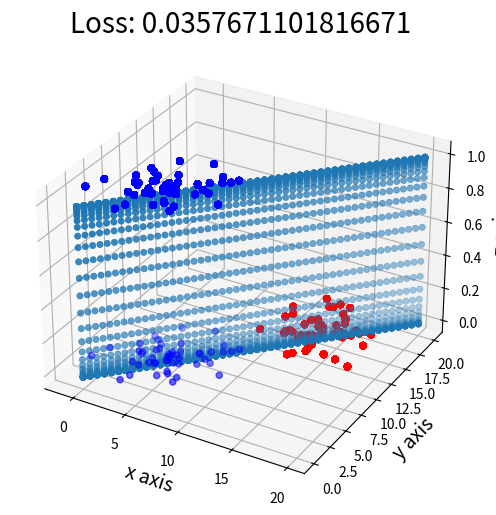

This chart was generated by the following Python code:
import numpy as np
import matplotlib.pyplot as plt

class LogisticRegression:
    def __init__(self, batch_size=64, learning_rate=0.1, epochs=1000):
        """
        Contructor for logistic regression.

        Parameter
        ---------
        batch_size: number of batch size using each iteraction
        epochs: max number of interactions to train logistic regression.
        learning_rate: learning_rate algorithm to update weights.
        """
        self.batch_size = batch_size
        self.learning_rate = learning_rate
        self.epochs = epochs

    def _hypothesis(self, X, w):
        """
        Compute the Hypothesis.
        """
        return X.dot(w)

    def sigmoid(self, X, w):
        """
        Sigmoid activation function:
            h = X.w
            s(h) = 1/(1+e^-x)

        Parameter
        ---------
        X: matrix of dataset. shape = (n, d) with n is number of training, d
            is dimension of each vector.

        Return
        ---------
        s(x): value of activation.
        """
        h = self._hypothesis(X, w)
        return 1/(1+np.exp(-h))

    def _cross_entropy_loss(self, y_true, y_pred):
        """
        Compute cross entropy loss.
        """
        m = y_true.shape[0]
        return -np.sum(y_true*np.log(y_pred) + (1-y_true) * np.log(1-y_pred)) / m

    def _gradient(self, X, y_true, y_pred):
        """
        Compute gradient of J with respect to `w`
        """
        m = X.shape[0]
        return (X.T.dot(y_pred - y_true)) / m

    def train(self, train_X, train_y, w):
        """
        Wrapper training function, check the prior condition first
        """
        assert type(train_X) is np.ndarray, "Expected train X is numpy array but got %s" % type(train_X)
        assert type(train_y) is np.ndarray, "Expected train y is numpy array but got %s" % type(train_y)
        train_y = train_y.reshape((-1, 1))

        self.w = w
        # self.w = np.random.normal((train_X.shape[1], 1))

        return self.batch_gradient_descent(train_X, train_y, self.w)
        
    def predict(self, test_X, weight):
        """
        Output sigmoid value of trained parameter w, b.
        Choose threshold 0.5
        """
        pred = self.sigmoid(test_X, weight)
        pred[pred >= 0.5] = 1
        pred[pred < 0.5] = 0
        return pred

    def batch_gradient_descent(self, X, y, weight):
        """
        Main training function        
        """
        loss_history = []
        theta_history = []

        for epoch in range(self.epochs):
            batch_loss = 0
            num_batches = 0
            index = 0

            while index < X.shape[0]:
                index_end = index + self.batch_size
                batch_X = X[index:index_end]
                batch_y = y[index:index_end]
                
                y_pred = self.sigmoid(batch_X, weight)
                loss = self._cross_entropy_loss(batch_y, y_pred)
                theta_history.append(weight)
                loss_history.append(loss)

                grad = self._gradient(batch_X, batch_y, y_pred)
                weight -= self.learning_rate * grad

                batch_loss += loss
                index += self.batch_size
                num_batches += 1

            print(f"\r[{epoch}/{self.epochs}] loss: {batch_loss}", end="")
            
        return loss_history, theta_history, epoch

def get_data(length_data = 100):
    X1 = np.random.multivariate_normal([5, 6], [[5, 1], [1, 5]], length_data)
    X2 = np.random.multivariate_normal([14, 15], [[4, 0], [0, 4]], length_data)
    
    y1 = np.ones( shape=(length_data, 1) )
    y2 = np.zeros( shape=(length_data, 1) )

    return X1, X2, y1, y2

if __name__ == "__main__":
    # data
    X1, X2, y1, y2 = get_data(length_data = 50)

    learning_rate = 0.1
    n_epochs = 1000

    # define model
    model = LogisticRegression(
        batch_size = 64, 
        learning_rate = learning_rate, 
        epochs = n_epochs
    )

    X = np.concatenate((X1, X2), axis=0)
    X = np.concatenate((X, np.ones(shape=(2 * len(X1), 1))), axis=1)
    y = np.concatenate((y1, y2), axis=0)
    w = np.random.normal(size=(X.shape[1], 1))

    """Calculation"""
    costs, thetas, iterations = model.batch_gradient_descent(X, y, w)
    y = model.predict(X, thetas[-1])

    # calculate data visualization
    X1 = X[:len(X1), :]
    X2 = X[len(X1):, :]
    y1 = y[:len(X1), :]
    y2 = y[len(X1):, :]

    # straight line corner to corner
    line = np.linspace(0, 20, num=len(X1)).reshape((-1, 1))
    bias = np.ones((len(X1), 1))

    line_plot = np.concatenate((line, line, bias), axis=1)
    line_plot = model.sigmoid(line_plot, thetas[-1])
    line_z = np.squeeze(line_plot)

    # display model
    plt.figure(1, figsize=(6, 6))

    ax = plt.axes(projection='3d')
    ax.set_title("Loss: " + str(costs[-1]), fontsize=20)
    ax.set_xlabel("x axis", fontsize=14)
    ax.set_ylabel("y axis", fontsize=14)
    ax.set_zlabel("z axis", fontsize=14);

    label = "Iterations: " + str(iterations)
    ax.scatter(line, line, line_z, cmap='viridis', linewidth=0.5, label=label);
    ax.scatter(X1[:, 0], X1[:, 1], y1, c="b", label="Class 1")
    ax.scatter(X2[:, 0], X2[:, 1], y2,  c="r", label="Class 0")
    
    plt.show()